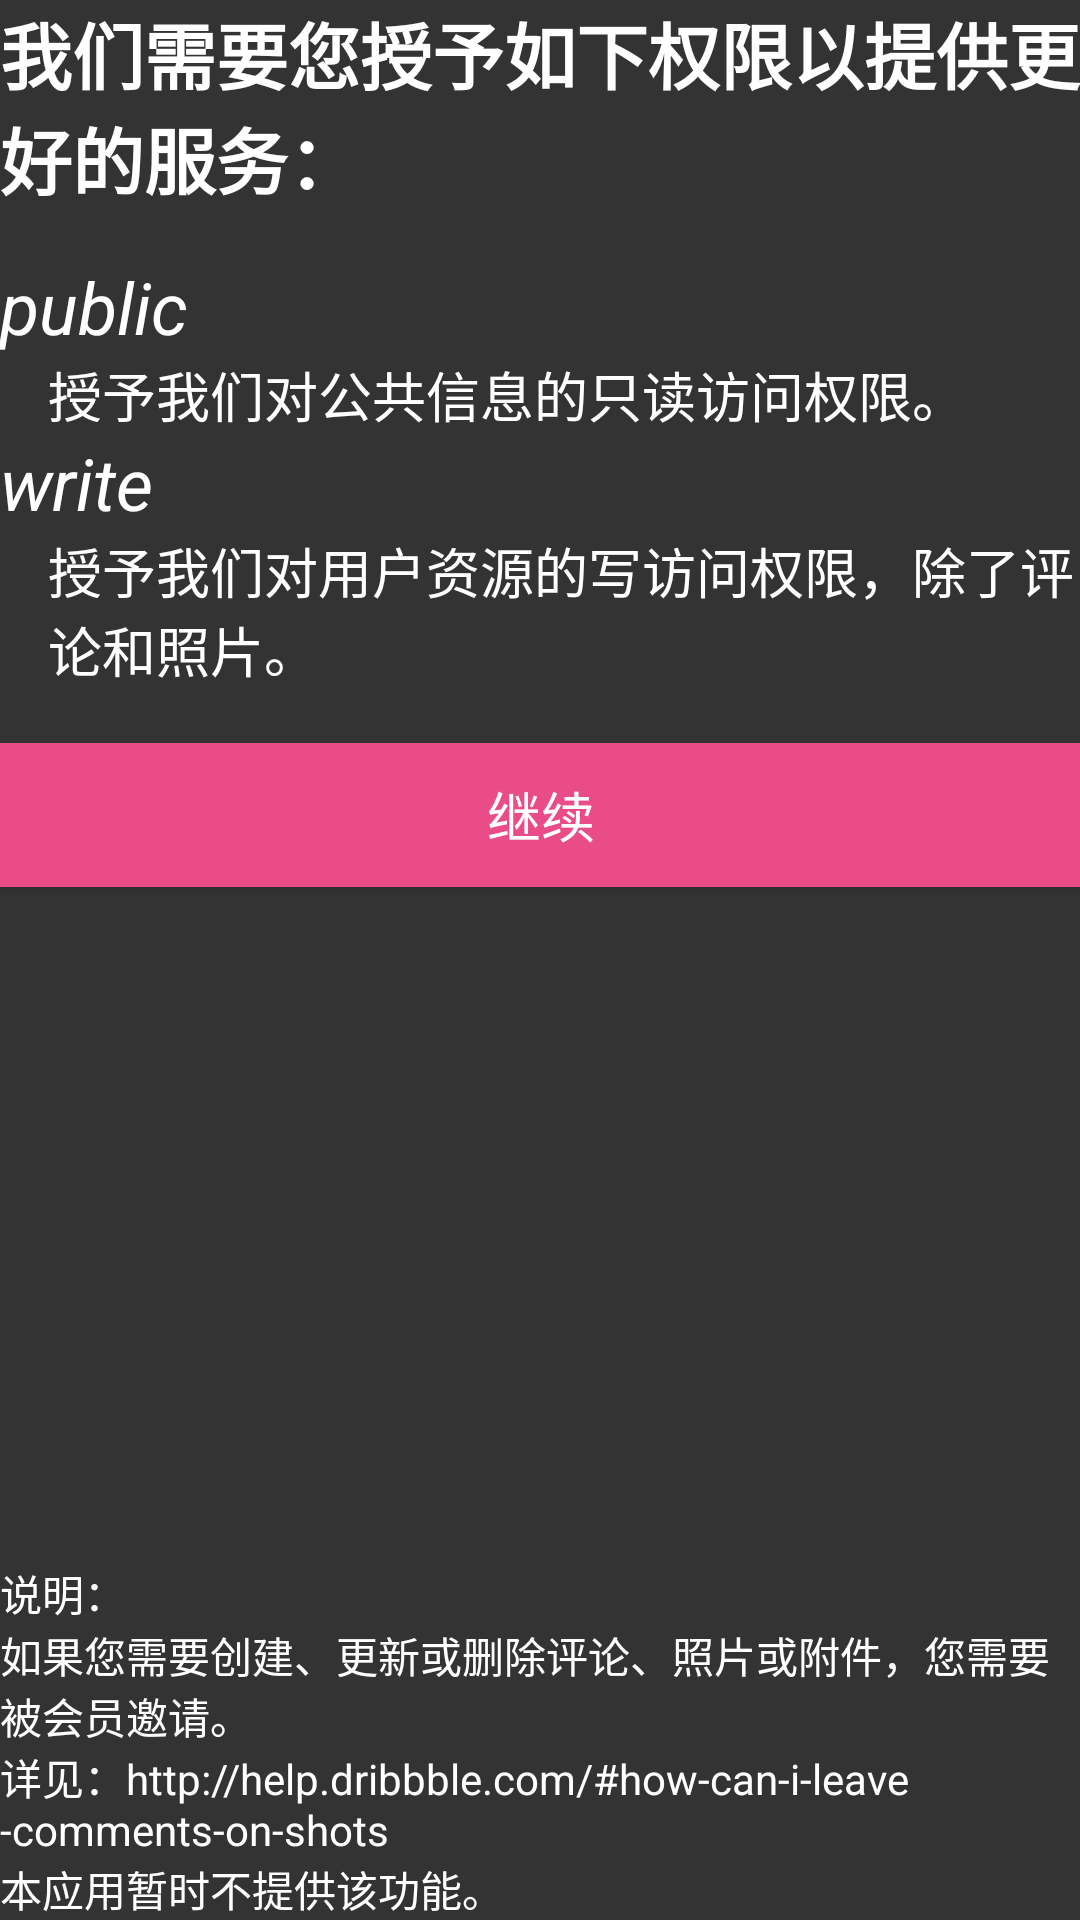

Android layout source for this screen:
<!-- AndroidManifest.xml: application theme AppTheme.NoActionBar -->
<!-- res/layout/activity_instruction.xml -->
<?xml version="1.0" encoding="utf-8"?>
<FrameLayout xmlns:android="http://schemas.android.com/apk/res/android"
             xmlns:tools="http://schemas.android.com/tools"
             android:layout_width="match_parent"
             android:layout_height="match_parent"
             android:paddingBottom="@dimen/activity_vertical_margin"
             android:paddingLeft="@dimen/activity_horizontal_margin"
             android:paddingRight="@dimen/activity_horizontal_margin"
             android:paddingTop="@dimen/activity_vertical_margin"
             android:background="@color/Charcoal">

    <LinearLayout
        android:id="@+id/activity_instruction"
        android:layout_width="match_parent"
        android:layout_height="match_parent"
        android:orientation="vertical">

        <TextView
            android:layout_width="match_parent"
            android:layout_height="wrap_content"
            android:text="@string/instruction_title"
            android:textSize="24sp"
            android:textStyle="normal|bold"
            android:textColor="@color/White"/>

        <TextView
            android:layout_width="match_parent"
            android:layout_height="wrap_content"
            android:fontFamily="sans-serif"
            android:text="public"
            android:textSize="24sp"
            android:textStyle="normal|italic"
            android:layout_marginTop="16dp"
            android:textColor="@color/White"
            tools:ignore="HardcodedText"/>

        <TextView
            android:layout_width="match_parent"
            android:layout_height="wrap_content"
            android:paddingLeft="16dp"
            android:text="@string/instruction_0_text"
            android:textSize="18sp"
            android:textColor="@color/White"/>

        <TextView
            android:layout_width="match_parent"
            android:layout_height="wrap_content"
            android:text="write"
            android:textSize="24sp"
            android:textStyle="normal|italic"
            android:textColor="@color/White"
            tools:ignore="HardcodedText"/>

        <TextView
            android:layout_width="match_parent"
            android:layout_height="wrap_content"
            android:paddingLeft="16dp"
            android:text="@string/instruction_1_text"
            android:textSize="18sp"
            android:textColor="@color/White"/>

        <Button
            android:id="@+id/button_next"
            android:layout_width="match_parent"
            android:layout_height="wrap_content"
            android:text="@string/instruction_next_button"
            android:layout_marginTop="18dp"
            android:background="@color/Pink"
            android:textColor="@color/White"
            android:textSize="18sp"/>

    </LinearLayout>

    <LinearLayout
        android:layout_width="match_parent"
        android:layout_height="wrap_content"
        android:layout_gravity="bottom"
        android:orientation="vertical">

        <TextView
            android:layout_width="match_parent"
            android:layout_height="wrap_content"
            android:text="@string/instruction_2_text"
            android:textColor="@color/White"/>

        <TextView
            android:layout_width="match_parent"
            android:layout_height="wrap_content"
            android:text="@string/instruction_3_text"
            android:textColor="@color/White"/>

        <TextView
            android:layout_width="match_parent"
            android:layout_height="wrap_content"
            android:text="@string/instruction_link_text"
            android:textColor="@color/White"/>

        <TextView
            android:layout_width="match_parent"
            android:layout_height="wrap_content"
            android:text="@string/instruction_4_txt"
            android:textColor="@color/White"/>
    </LinearLayout>
</FrameLayout>
<!-- resources referenced by this layout -->
<resources>
  <color name="Charcoal">#333333</color>
  <color name="Pink">#ea4c89</color>
  <color name="White">#FFFFFF</color>
  <string name="instruction_0_text">授予我们对公共信息的只读访问权限。</string>
  <string name="instruction_1_text">授予我们对用户资源的写访问权限，除了评论和照片。</string>
  <string name="instruction_2_text">说明：</string>
  <string name="instruction_3_text">如果您需要创建、更新或删除评论、照片或附件，您需要被会员邀请。</string>
  <string name="instruction_4_txt">本应用暂时不提供该功能。</string>
  <string name="instruction_link_text">详见：http://help.dribbble.com/#how-can-i-leave-comments-on-shots</string>
  <string name="instruction_next_button">继续</string>
  <string name="instruction_title">我们需要您授予如下权限以提供更好的服务：</string>
  <style name="AppTheme.NoActionBar">
          <item name="windowActionBar">false</item>
          <item name="windowNoTitle">true</item>
          <item name="colorPrimary">@color/Charcoal</item>
          <item name="colorPrimaryDark">@color/colorPrimaryDark</item>
          <item name="colorAccent">@color/colorAccent</item>
      </style>
  <color name="colorPrimaryDark">#1e1e1e</color>
  <color name="colorAccent">@color/Pink</color>
</resources>
